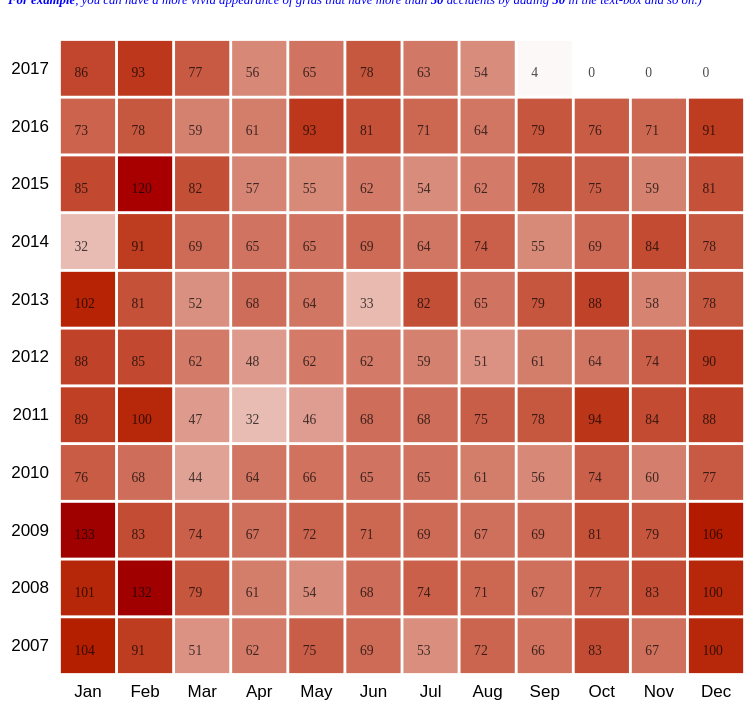
D3 v4 page, settled after 480 driven frames (8 s of simulated time); the page loaded 1 data file(s).


function render(){
	var thresh = document.getElementById("acc_thresh").value;
	//console.log(thresh);
	
	var element = document.getElementById('my_dataviz');
	element.remove();
	document.body.innerHTML += '<div id="my_dataviz"></div>';
	
	document.getElementById("acc_thresh").value = thresh;
	// set the dimensions and margins of the graph
	var margin = {top: 30, right: 30, bottom: 100, left: 50},
	  width = window.innerHeight - margin.left - margin.right,
	  height = window.innerHeight - margin.top - margin.bottom;

	// append the svg object to the body of the page
	var svg = d3.select("#my_dataviz")
	.append("svg")
	  .attr("width", width + margin.left + margin.right)
	  .attr("height", height + margin.top + margin.bottom)
	.append("g")
	  .attr("transform",
			"translate(" + margin.left + "," + margin.top + ")");

	// Labels of row and columns
	var year = ["2007", "2008", "2009", "2010", "2011", "2012", "2013", "2014", "2015", "2016", "2017"]
	var month = ["Jan", "Feb", "Mar", "Apr", "May", "Jun", "Jul", "Aug", "Sep", "Oct", "Nov", "Dec"]

	// Build X scales and axis:
	var x = d3.scaleBand()
	  .range([ 0, width ])
	  .domain(month)
	  .padding(0.05);
  
	svg.append("g")
	  .attr("transform", "translate(0, " + height + ")")
	  .call(d3.axisBottom(x))

	// Build X scales and axis:
	var y = d3.scaleBand()
	  .range([ height, 0 ])
	  .domain(year)
	  .padding(0.05);
	  
	svg.append("g")
	  .call(d3.axisLeft(y));

	// Build color scale
	var myColor = d3.scaleLinear()
	  .range(["white", "#B7280A"]) //#69b3a2
	  .domain([1,100])

	//Read the data
	d3.csv("data/monthly_distribution_by_year.csv", function(data) {
	let grid = svg.selectAll()
		  .data(data, function(d) { return d.month+':'+d.year;})
		  .enter()
		  .append("rect")
		  .attr("x", function(d) { return x(d.month) })
		  .attr("y", function(d) { return y(d.year) })
		  .attr("width", x.bandwidth())
		  .attr("height", y.bandwidth())
		  .style("fill", function(d) { return myColor(d.total_accident - thresh)} )
			.on("mouseover", function(){
				d3.select(this).style("fill","steelblue")})	
			.on("mouseout", function(d){
				d3.select(this).style("fill", function(d) { return myColor(d.total_accident - thresh)} )})
			
	/*	  
	grid.on("mouseover", function() {
            d3.select(this)
            	.attr("fill", "red");
        });
    grid.on("mouseout", function(d, i) {
            d3.select(this).attr("fill", function() {
                return "" + color(this.id) + "";
            });
	*/
	let textG =  svg.selectAll()
		.data(data, function(d) { return d.month+':'+d.year;})
		.enter()
		.append('text')
		.attr("x", function(d) { return x(d.month) + x.bandwidth()/2 - x.bandwidth()/4; })
		.attr("y", function(d) { return y(d.year) + y.bandwidth()/2 + y.bandwidth()/6; })
		.text(function(d) { 
				if(d.total_accident - thresh < 0) return 0;
				return (d.total_accident - thresh); }
			)
			.attr('font-size','0.85em')
			.attr('opacity', '0.7')
	
	textG.on("mouseover", function(){
							d3.select(this)
							.attr('opacity', '1')
							.attr('font-weight', 'bold')
							});
	
							
	textG.on("mouseout", function(){
							d3.select(this)
							.attr('opacity', '0.7')
							.attr('font-weight', 'normal')
							});
	
	
	})
	
	
}

	window.onload = render();



### data: data/monthly_distribution_by_year.csv
month, year, total_accident
Jan, 2007, 104
Feb, 2007, 91
Mar, 2007, 51
Apr, 2007, 62
May, 2007, 75
Jun, 2007, 69
Jul, 2007, 53
Aug, 2007, 72
Sep, 2007, 66
Oct, 2007, 83
Nov, 2007, 67
Dec, 2007, 100
Jan, 2008, 101
Feb, 2008, 132
Mar, 2008, 79
Apr, 2008, 61
May, 2008, 54
Jun, 2008, 68
Jul, 2008, 74
Aug, 2008, 71
Sep, 2008, 67
Oct, 2008, 77
Nov, 2008, 83
Dec, 2008, 100
Jan, 2009, 133
Feb, 2009, 83
Mar, 2009, 74
Apr, 2009, 67
May, 2009, 72
Jun, 2009, 71
Jul, 2009, 69
Aug, 2009, 67
Sep, 2009, 69
Oct, 2009, 81
Nov, 2009, 79
Dec, 2009, 106
Jan, 2010, 76
Feb, 2010, 68
Mar, 2010, 44
Apr, 2010, 64
May, 2010, 66
Jun, 2010, 65
Jul, 2010, 65
Aug, 2010, 61
Sep, 2010, 56
Oct, 2010, 74
Nov, 2010, 60
Dec, 2010, 77
Jan, 2011, 89
Feb, 2011, 100
Mar, 2011, 47
Apr, 2011, 32
May, 2011, 46
Jun, 2011, 68
Jul, 2011, 68
Aug, 2011, 75
Sep, 2011, 78
Oct, 2011, 94
Nov, 2011, 84
Dec, 2011, 88
... 72 more rows